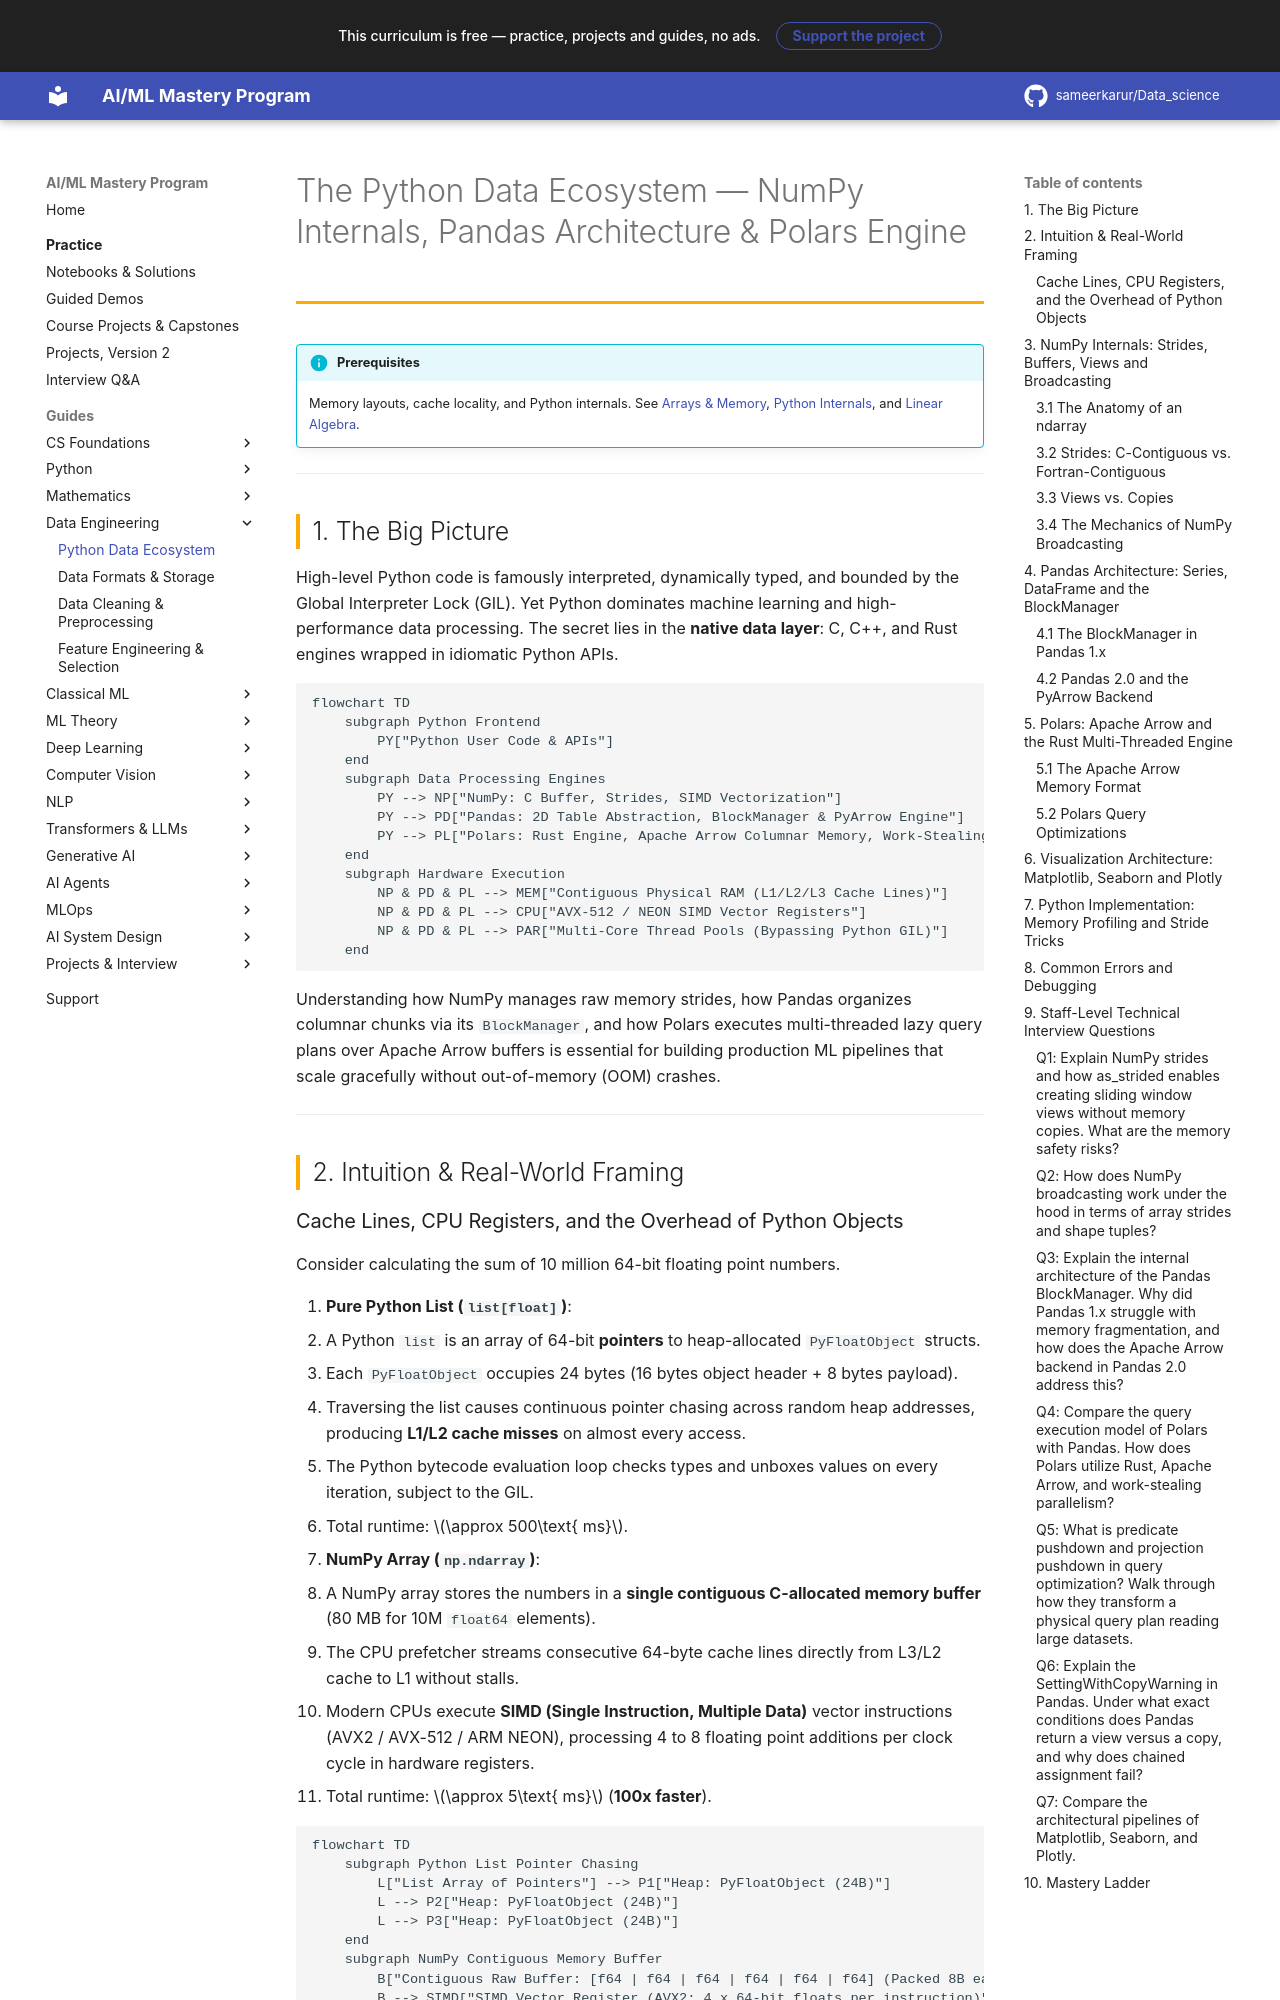

repository: sameerkarur/Data_science · page: 03-data-engineering/data-ecosystem-deep-dive/index.html · generator: mkdocs

# The Python Data Ecosystem — NumPy Internals, Pandas Architecture & Polars Engine

!!! info "Prerequisites"
    Memory layouts, cache locality, and Python internals. See [Arrays & Memory](../00-computer-science/arrays-deep-dive.md), [Python Internals](../01-python/internals-deep-dive.md), and [Linear Algebra](../02-mathematics/linear-algebra-deep-dive.md).

---

## 1. The Big Picture

High-level Python code is famously interpreted, dynamically typed, and bounded by the Global Interpreter Lock (GIL). Yet Python dominates machine learning and high-performance data processing. The secret lies in the **native data layer**: C, C++, and Rust engines wrapped in idiomatic Python APIs.

```mermaid
flowchart TD
    subgraph Python Frontend
        PY["Python User Code & APIs"]
    end
    subgraph Data Processing Engines
        PY --> NP["NumPy: C Buffer, Strides, SIMD Vectorization"]
        PY --> PD["Pandas: 2D Table Abstraction, BlockManager & PyArrow Engine"]
        PY --> PL["Polars: Rust Engine, Apache Arrow Columnar Memory, Work-Stealing DAG"]
    end
    subgraph Hardware Execution
        NP & PD & PL --> MEM["Contiguous Physical RAM (L1/L2/L3 Cache Lines)"]
        NP & PD & PL --> CPU["AVX-512 / NEON SIMD Vector Registers"]
        NP & PD & PL --> PAR["Multi-Core Thread Pools (Bypassing Python GIL)"]
    end
```

Understanding how NumPy manages raw memory strides, how Pandas organizes columnar chunks via its `BlockManager`, and how Polars executes multi-threaded lazy query plans over Apache Arrow buffers is essential for building production ML pipelines that scale gracefully without out-of-memory (OOM) crashes.

---

## 2. Intuition & Real-World Framing
